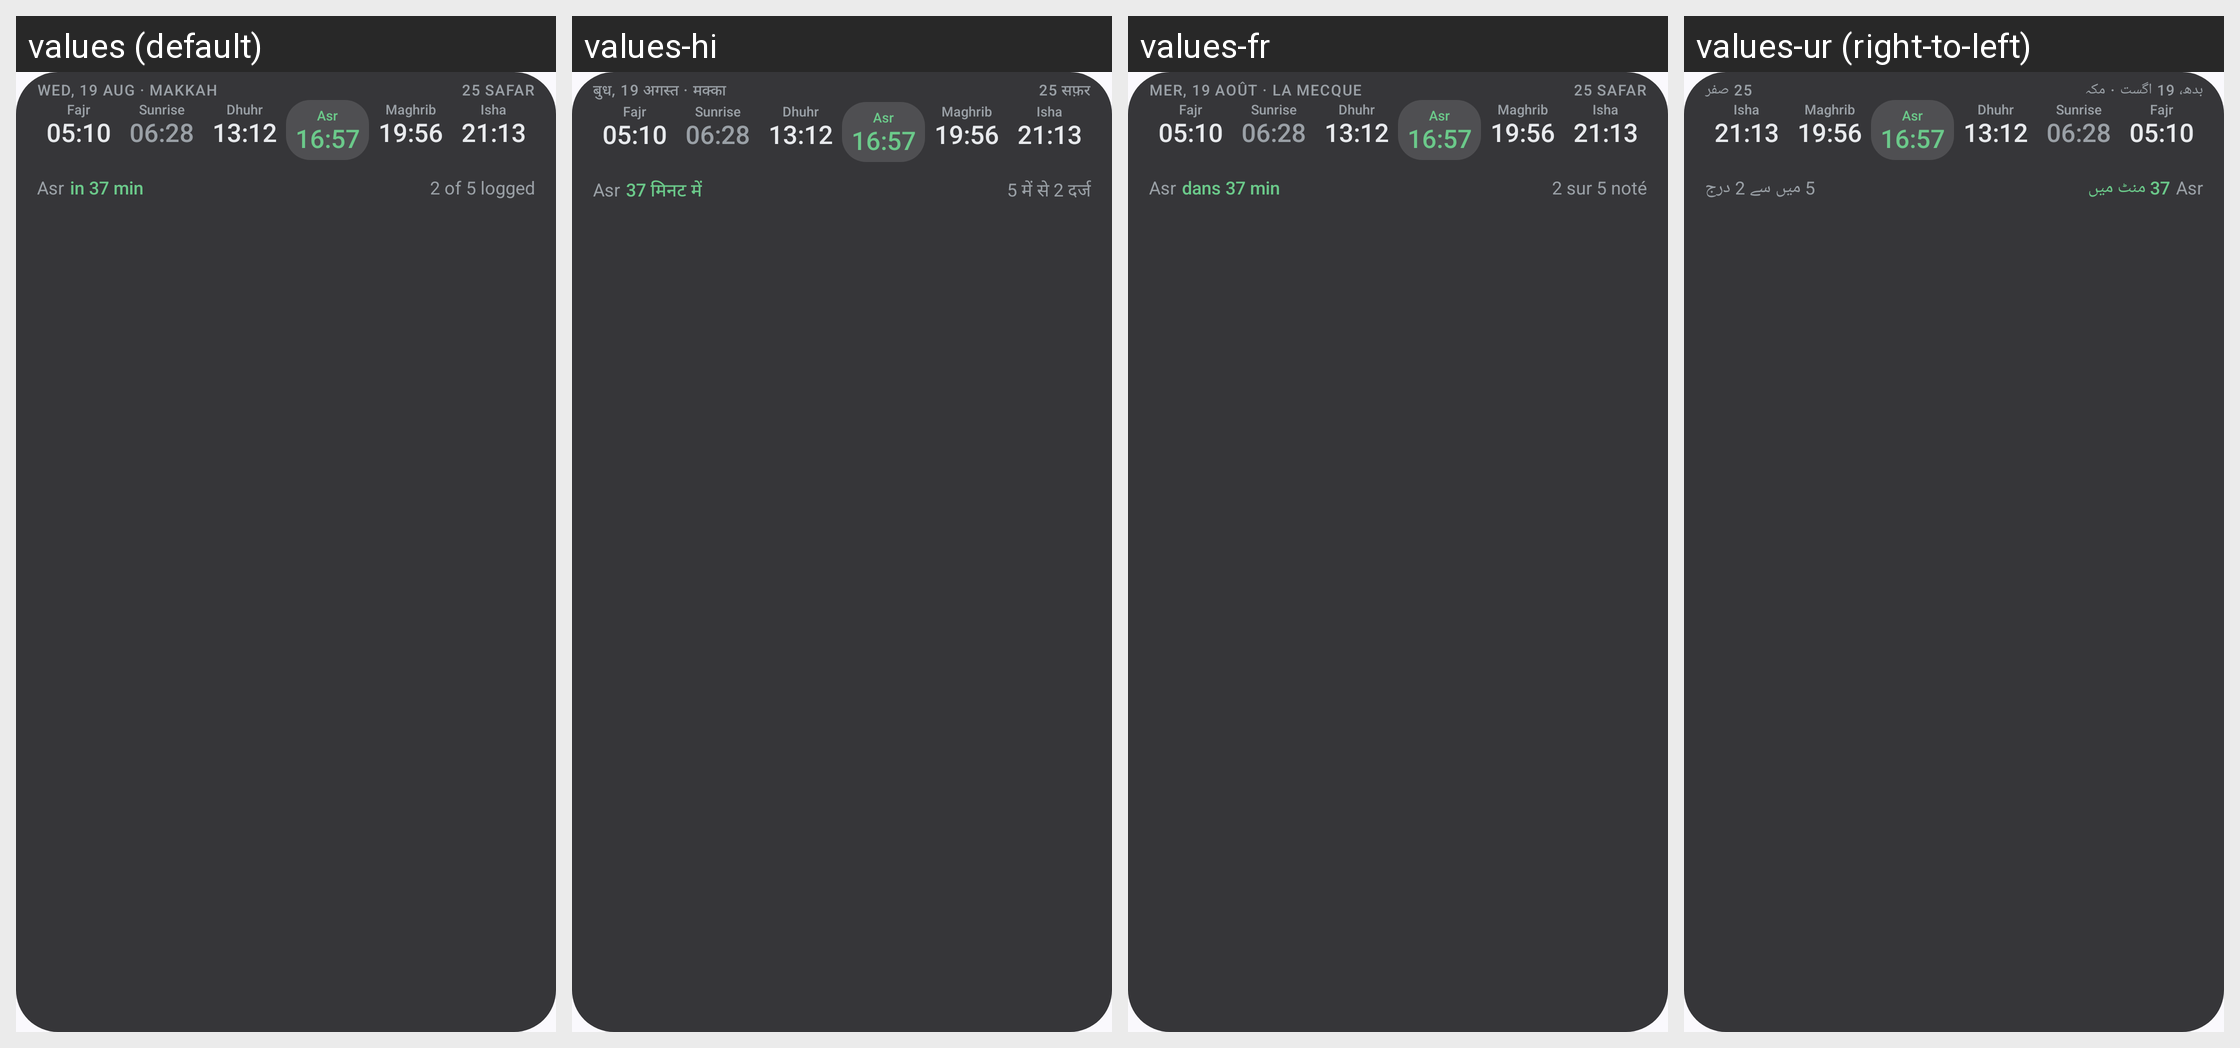

Here is an Android app screen in its default locale and in the app's own translations. Write out the translated-string differences for the strings that appear on this screen.
Android screen res/layout/prayer_widget_strip_preview.xml rendered under 4 locales, left to right: values (default), values-hi, values-fr, values-ur (right-to-left). Device: Nexus 5 (rendered at 1080×1920; each locale shown at half size, 540×960, under a caption strip naming it); theme AppTheme.
Other locales in the repository, not shown: values-ar, values-bn, values-de, values-es, values-in, values-ru, values-sv, values-tr, values-zh.
Strings drawn on this screen, with the default value and each locale's value (text and hints the layout hard-codes, and strings that could not be matched under every locale, appear in the picture but are not listed):

widget_preview_header
  values: WED, 19 AUG · MAKKAH
  values-hi: बुध, 19 अगस्त · मक्का
  values-fr: MER, 19 AOÛT · LA MECQUE
  values-ur: بدھ، 19 اگست · مکہ

widget_preview_hijri_full
  values: 25 SAFAR
  values-hi: 25 सफ़र
  values-fr: 25 SAFAR
  values-ur: 25 صفر

widget_preview_in_37
  values: in 37 min
  values-hi: 37 मिनट में
  values-fr: dans 37 min
  values-ur: 37 منٹ میں

widget_preview_logged
  values: 2 of 5 logged
  values-hi: 5 में से 2 दर्ज
  values-fr: 2 sur 5 noté
  values-ur: 5 میں سے 2 درج
